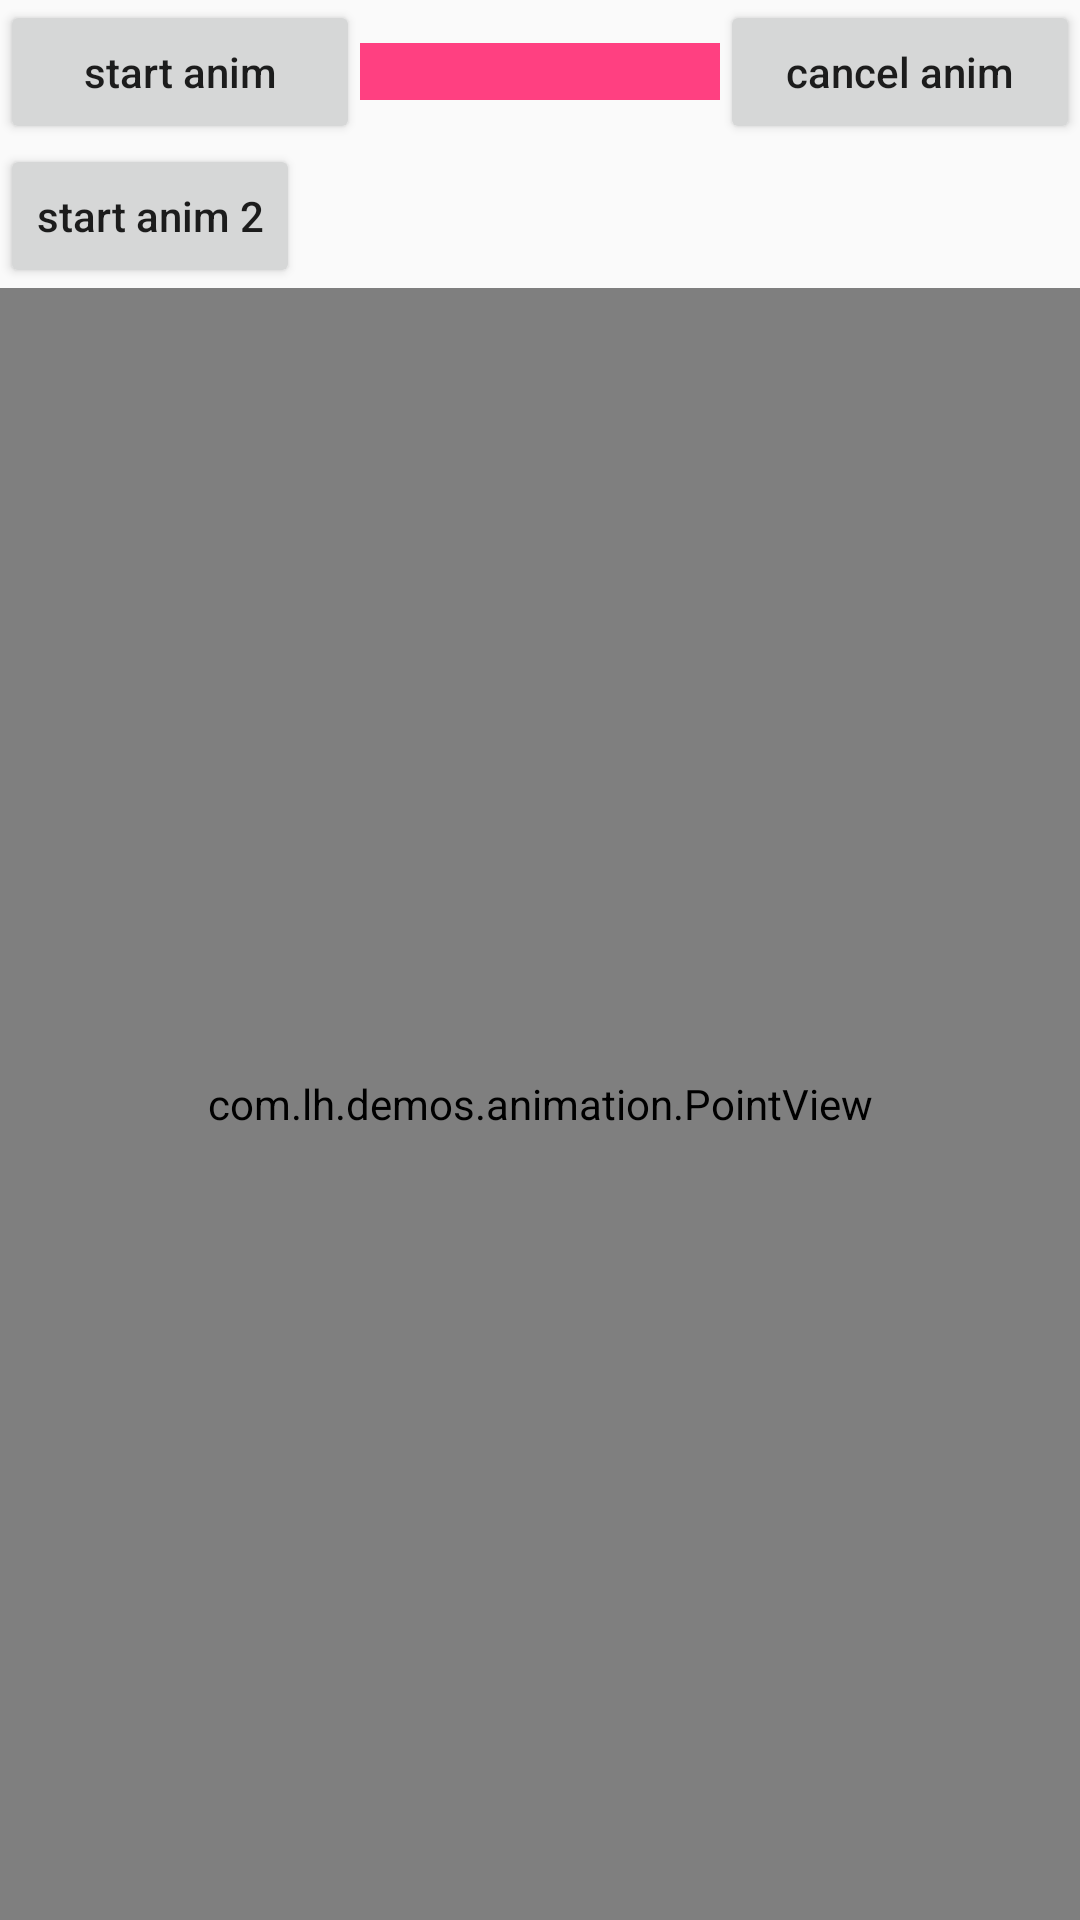

Layout XML and referenced resources for this Android screen:
<!-- AndroidManifest.xml: application theme AppTheme -->
<!-- res/layout/activity_of_object_animation.xml -->
<?xml version="1.0" encoding="utf-8"?>
<LinearLayout xmlns:android="http://schemas.android.com/apk/res/android"
    xmlns:app="http://schemas.android.com/apk/res-auto"
    xmlns:tools="http://schemas.android.com/tools"
    android:orientation="vertical"
    android:layout_width="match_parent"
    android:layout_height="match_parent"
    tools:context="com.lh.demos.animation.OfObjectAnimationActivity">

    <LinearLayout
        android:orientation="horizontal"
        android:layout_width="match_parent"
        android:layout_height="wrap_content">

        <Button
            android:id="@+id/btn_start"
            android:layout_width="0dp"
            android:layout_height="wrap_content"
            android:layout_weight="1"
            android:text="start anim"
            android:textAllCaps="false"/>

        <TextView
            android:id="@+id/tv_text"
            android:layout_width="0dp"
            android:layout_height="wrap_content"
            android:layout_weight="1"
            android:gravity="center"
            android:background="@color/colorAccent"
            android:textColor="@android:color/white"
            android:textSize="14sp"/>

        <Button
            android:id="@+id/btn_cancel"
            android:layout_width="0dp"
            android:layout_height="wrap_content"
            android:layout_weight="1"
            android:text="cancel anim"
            android:textAllCaps="false"/>
    </LinearLayout>

    <Button
        android:id="@+id/btn_start_2"
        android:layout_width="wrap_content"
        android:layout_height="wrap_content"
        android:text="start anim 2"
        android:textAllCaps="false"/>

    <com.lh.demos.animation.PointView
        android:id="@+id/point_view"
        android:layout_width="match_parent"
        android:layout_height="match_parent" />
</LinearLayout>
<!-- resources referenced by this layout -->
<resources>
  <color name="colorAccent">#FF4081</color>
  <style name="AppTheme" parent="Theme.AppCompat.Light.NoActionBar">
          
          <item name="colorPrimary">@color/colorPrimary</item>
          <item name="colorPrimaryDark">@color/colorPrimaryDark</item>
          <item name="colorAccent">@color/colorAccent</item>
      </style>
  <color name="colorPrimary">#146e6e</color>
  <color name="colorPrimaryDark">#083939</color>
</resources>
